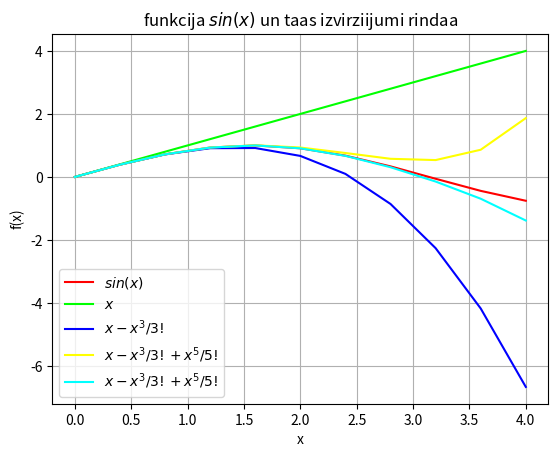

This chart was generated by the following Python code:
import sys
sys.path.append('/usr/local/anaconda3/lib/python3.6/site-packages')

from numpy import linspace, sin
x = linspace(0,4,11)

y = sin(x)
y1 = x
y2 = y1 - (x*x*x)/(1*2*3) #y2 = x-x*x*x/(1*2*3)
y3 = y2 + x**5/(1*2*3*4*5) #y3 = x-x*x*x/(1*2*3) + x*x*x*x*x/(1*2*3*4*5)
y4 = y3 - x**7/(1*2*3*4*5*6*7) #y4 = x-x*x*x/(1*2*3)+x*x*x*x*x/(1*2*3*4*5)+x*x*x*x*x*x*x/(1*2*3*4*5*6*7)


from matplotlib import pyplot as plt
plt.grid()
plt.xlabel('x')
plt.ylabel('f(x)')
plt.title('funkcija $sin(x)$ un taas izvirziijumi rindaa')
plt.plot(x, y, color = '#FF0000')
plt.plot(x, y1, color = '#00FF00')
plt.plot(x, y2, color = '#0000FF')
plt.plot(x, y3, color = '#FFFF00')
plt.plot(x, y4, color = '#00FFFF')
plt.legend(['$sin(x)$', '$x$', '$x-x^3/3!$', '$x-x^3/3!+x^5/5!$', '$x-x^3/3!+x^5/5!$', '$x-x^3/3!+x^5/5!+x^7/7!$' ])
plt.show()


